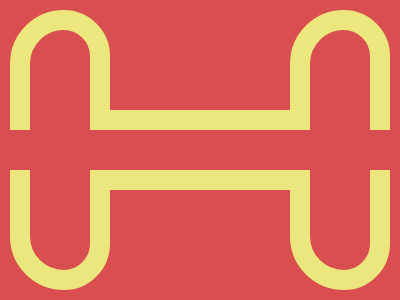

Reproduce this picture with HTML and CSS.

<!DOCTYPE html>
<html>

<head>
    <meta charset='utf-8'>
    <meta http-equiv='X-UA-Compatible' content='IE=edge'>
    <title>CSS Battle Daily Target Solution - August 04, 2025</title>
    <meta name='viewport' content='width=device-width, initial-scale=1'>
    <style>
        * {
            margin: 0;
            padding: 0;
        }

        body {
            min-height: 100vh;
            background: radial-gradient(#D94E4E, #FEFF58);
            display: grid;
            place-items: center;
        }

        .wrapper {
            height: 300px;
            width: 400px;
            background: #D94E4E;
            position: relative;
            overflow: hidden;

            * {
                position: absolute;
            }

            *:not(b) {
                border: 22q solid#EBE77E;
            }
        }

        p {
            margin: 110px;
            height: 40px;
            width: 160px
        }

        a {
            padding: 120px 30px;
            border-radius: 72q 62q 62q 72q;
            margin: -120px;
        }

        a+a {
            left: 280px;
        }

        b {
            padding: 20px 200px;
            margin: 0 -140px;
            background: #D94E4E;
        }
    </style>
</head>

<body>
    <div class="wrapper">
        <p>
            <a>
            </a>
            <a>
            </a>
            <b>
            </b>
        </p>
    </div>
</body>

</html>